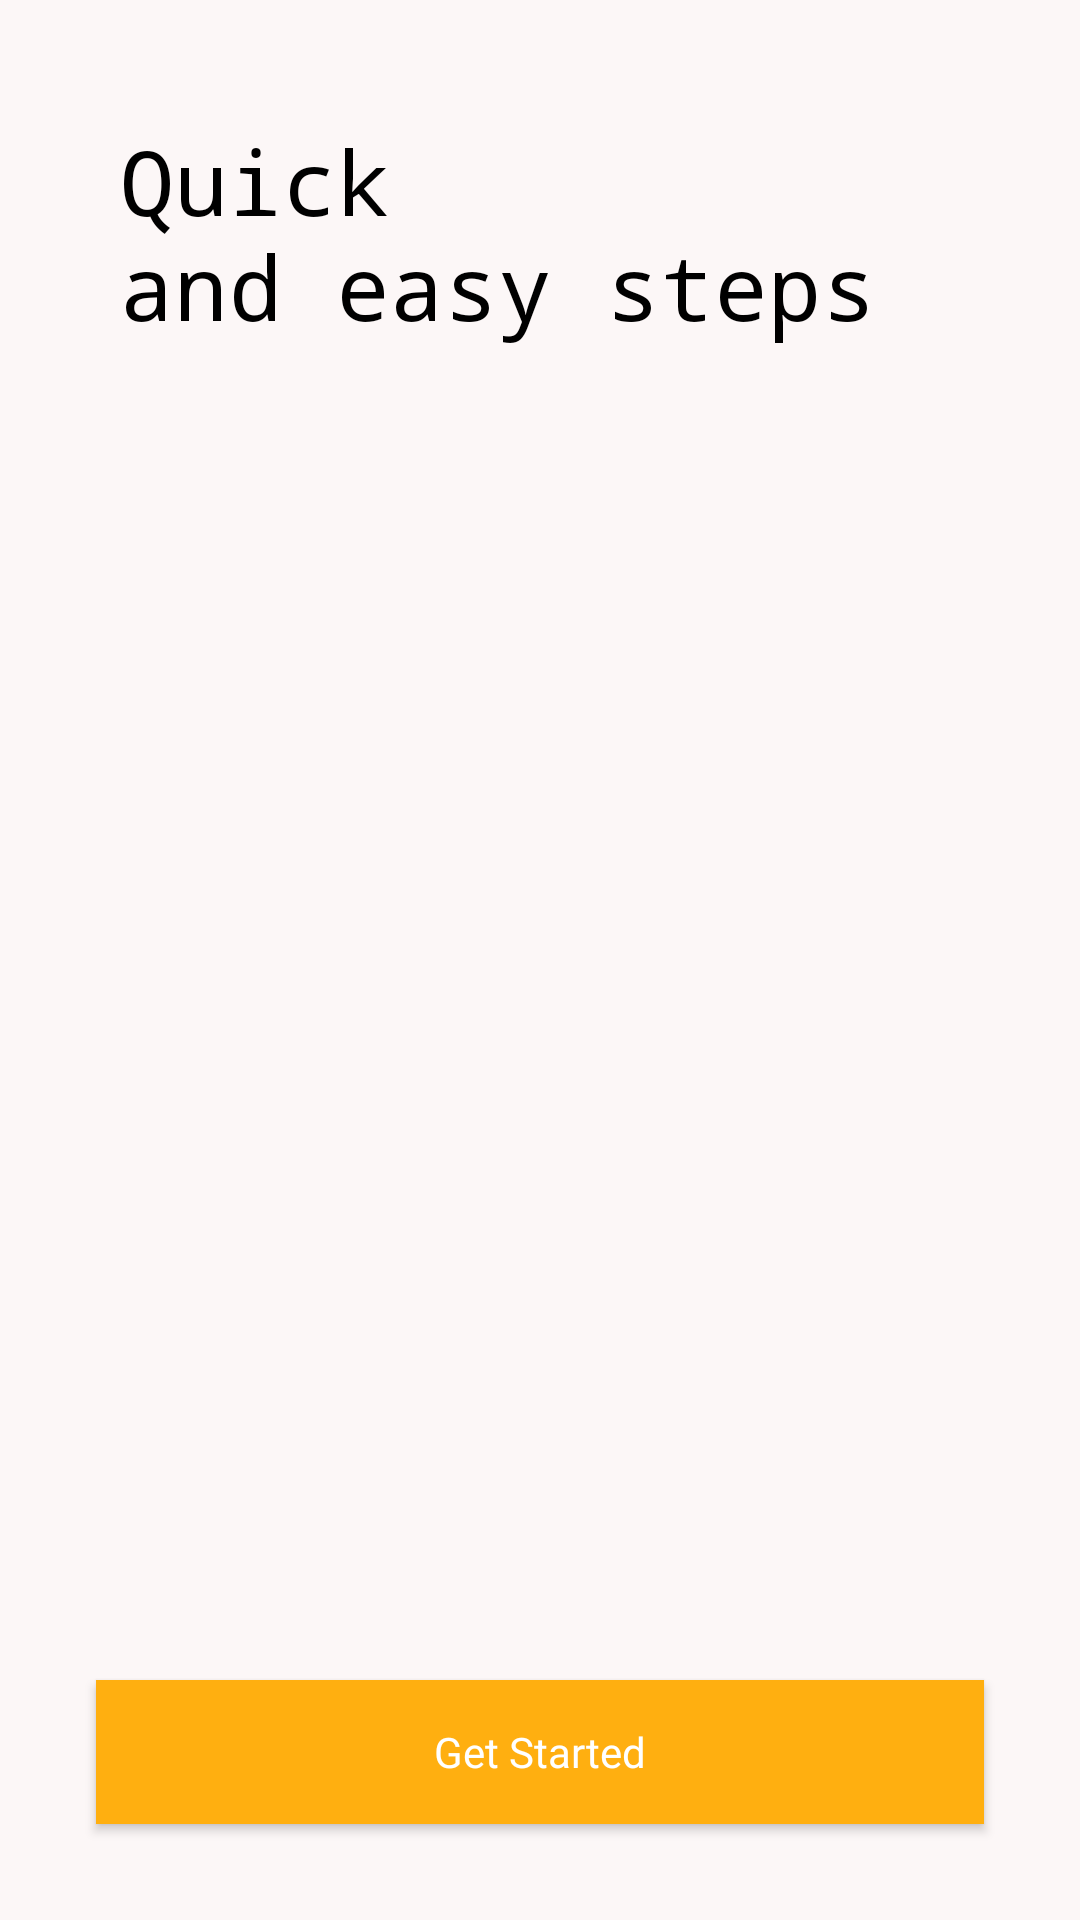

Produce the Android XML layout that renders to this screen, including the resource entries it uses.
<!-- AndroidManifest.xml: application theme Theme.AppCompat.Light.NoActionBar -->
<!-- res/layout/fragment_steps_guide.xml -->
<?xml version="1.0" encoding="utf-8"?>
<android.support.constraint.ConstraintLayout
        xmlns:android="http://schemas.android.com/apk/res/android"
        xmlns:app="http://schemas.android.com/apk/res-auto" xmlns:tools="http://schemas.android.com/tools"
        android:layout_width="match_parent"
        android:layout_height="match_parent"
        tools:context=".controller.registration.StepsGuideFragment"
        android:background="@color/textColor">

    <TextView
            android:layout_width="wrap_content"
            android:layout_height="wrap_content"
            android:text="@string/quick_and_easy_steps"
            android:textColor="@color/black"
            android:layout_marginTop="40dp"
            android:textSize="30sp"
            app:layout_constraintTop_toTopOf="parent"
            app:layout_constraintStart_toStartOf="parent"
            android:layout_marginStart="40dp" android:fontFamily="monospace"/>
    <Button
            android:text="@string/get_started"
            android:layout_width="0dp"
            android:layout_height="wrap_content"
            style="@style/ButtonStyle"
            android:id="@+id/registrationGetStartedBtn"
            app:layout_constraintStart_toStartOf="parent" android:layout_marginStart="32dp"
            app:layout_constraintEnd_toEndOf="parent" android:layout_marginEnd="32dp" android:layout_marginBottom="32dp"
            app:layout_constraintBottom_toBottomOf="parent"/>


</android.support.constraint.ConstraintLayout>
<!-- resources referenced by this layout -->
<resources>
  <color name="black">#000000</color>
  <color name="textColor">#FCF7F7</color>
  <string name="get_started">Get Started</string>
  <string name="quick_and_easy_steps">Quick \nand easy steps</string>
  <style name="ButtonStyle">
          <item name="android:background">@color/colorPrimary</item>
          <item name="android:textColor">@android:color/white</item>
          <item name="android:fontFamily">@font/poppins_bold</item>
          <item name="android:textAllCaps">false</item>
      </style>
  <color name="colorPrimary">#ffaf10</color>
</resources>
